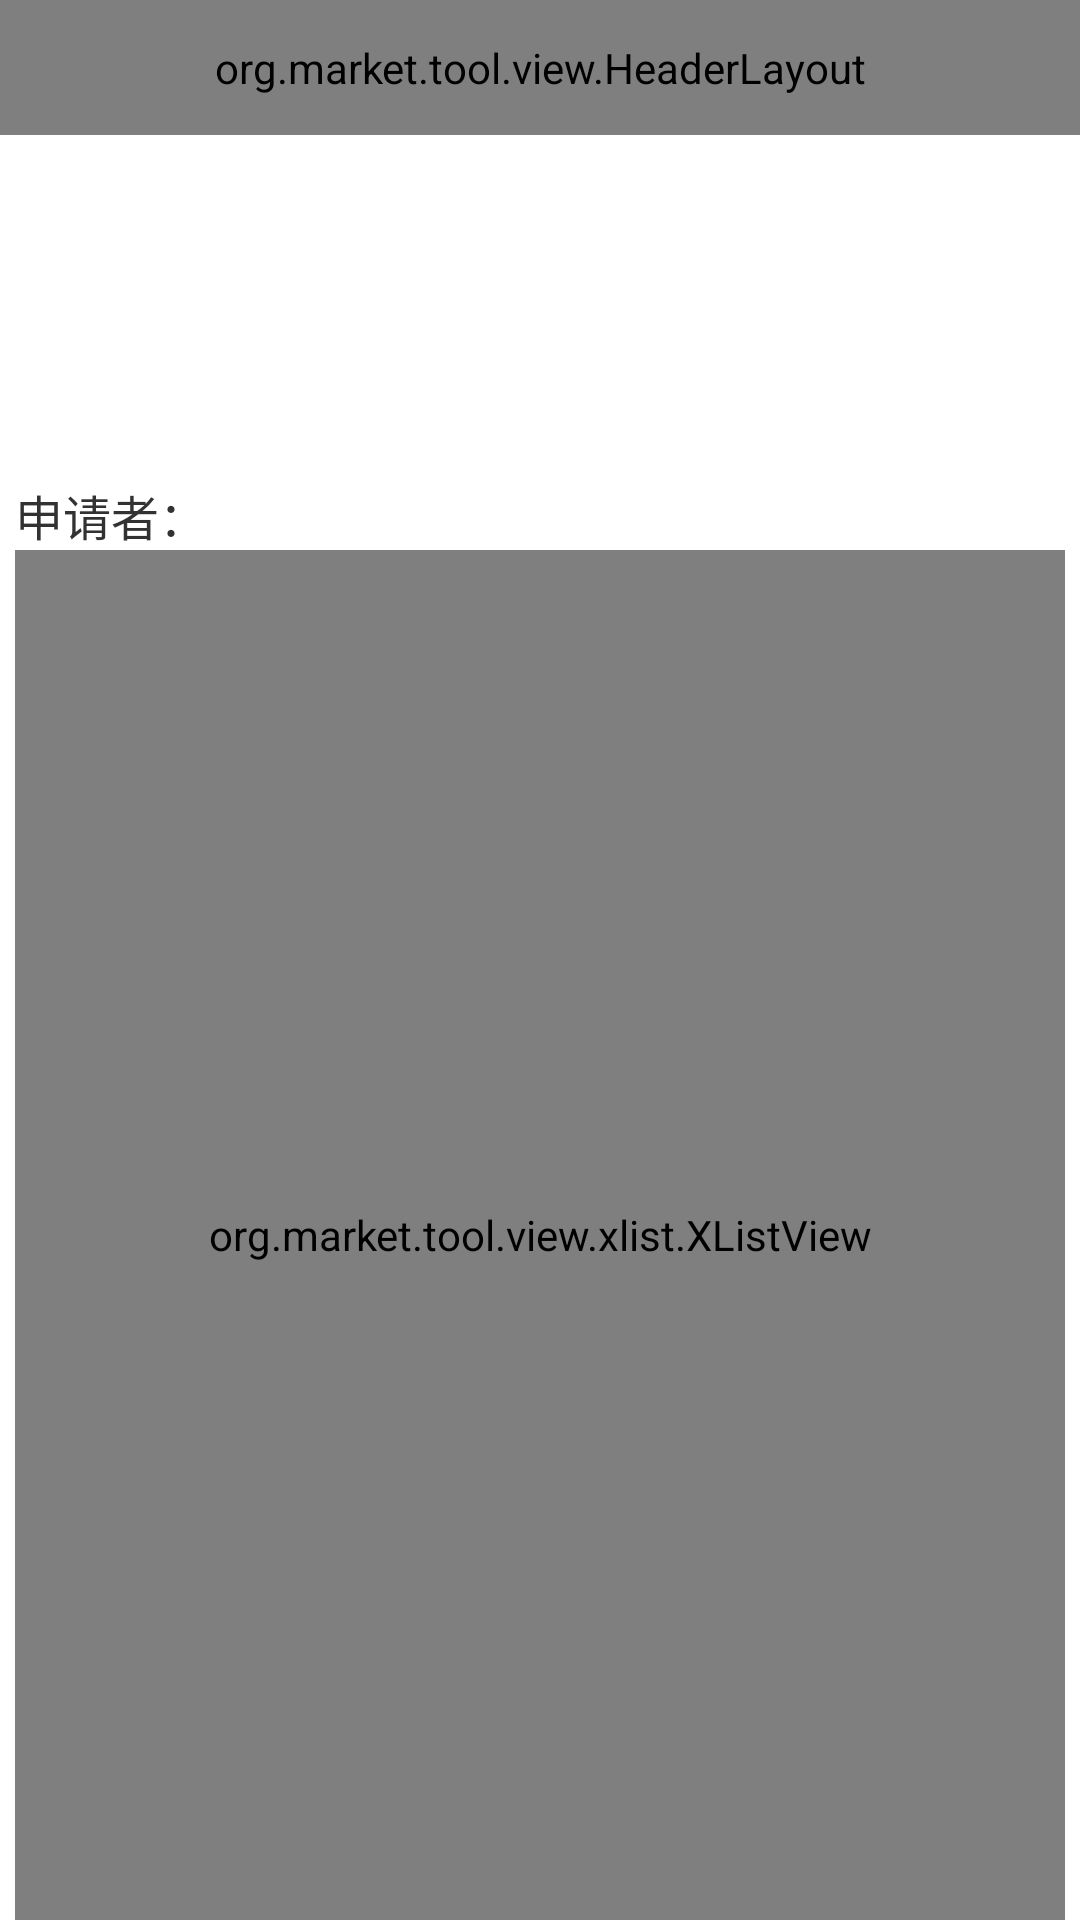

The Android layout XML behind this screen, and the referenced resources:
<!-- AndroidManifest.xml: application theme AppTheme -->
<!-- res/layout/activity_assigntask.xml -->
<?xml version="1.0" encoding="UTF-8"?>

<RelativeLayout xmlns:android="http://schemas.android.com/apk/res/android"
    android:layout_width="match_parent"
    android:layout_height="match_parent" >

    <include
        android:id="@+id/common_actionbar"
        layout="@layout/include_action_bar" />

    <LinearLayout
        android:layout_width="fill_parent"
        android:layout_height="wrap_content"
        android:orientation="vertical" 
        android:layout_below="@+id/common_actionbar"
        android:background="@drawable/common_entry_item_bg"
        android:layout_margin="5dp"
        android:id="@+id/layout_task">

        <TextView
            android:id="@+id/tv_task"
            android:layout_width="fill_parent"
            android:layout_height="wrap_content"
            
            android:ellipsize="end"
            android:maxLines="15"
            android:minHeight="100dp"
            android:padding="5dp" />

    </LinearLayout>
    
    <TextView android:layout_width="fill_parent"
            android:layout_height="wrap_content"
            android:background="@drawable/common_entry_item_bg"
            android:text="申请者："
            android:layout_below="@+id/layout_task"
            android:id="@+id/tv_all_appliction"
            android:layout_marginLeft="5dp"
            android:layout_marginRight="5dp"
            android:layout_marginTop="5dp"
            android:textSize="16sp"/>

    <org.market.tool.view.xlist.XListView
        android:id="@+id/lv"
        android:layout_width="fill_parent"
        android:layout_height="fill_parent"
        android:layout_below="@+id/tv_all_appliction"
        android:layout_marginLeft="5dp"
        android:layout_marginRight="5dp"
        android:background="@drawable/common_entry_item_bg" >
    </org.market.tool.view.xlist.XListView>

</RelativeLayout>
<!-- res/layout/include_action_bar.xml (included above) -->
<?xml version="1.0" encoding="utf-8"?>

<org.market.tool.view.HeaderLayout 
    xmlns:android="http://schemas.android.com/apk/res/android"
    android:layout_width="match_parent"
    android:layout_height="@dimen/base_action_bar_height" >
</org.market.tool.view.HeaderLayout>
<!-- resources referenced by this layout -->
<resources>
  <dimen name="base_action_bar_height">45dip</dimen>
  <style name="AppTheme" parent="AppBaseTheme">
          
      </style>
  <style name="AppBaseTheme" parent="@android:style/Theme.Light.NoTitleBar">
          
      </style>
</resources>
